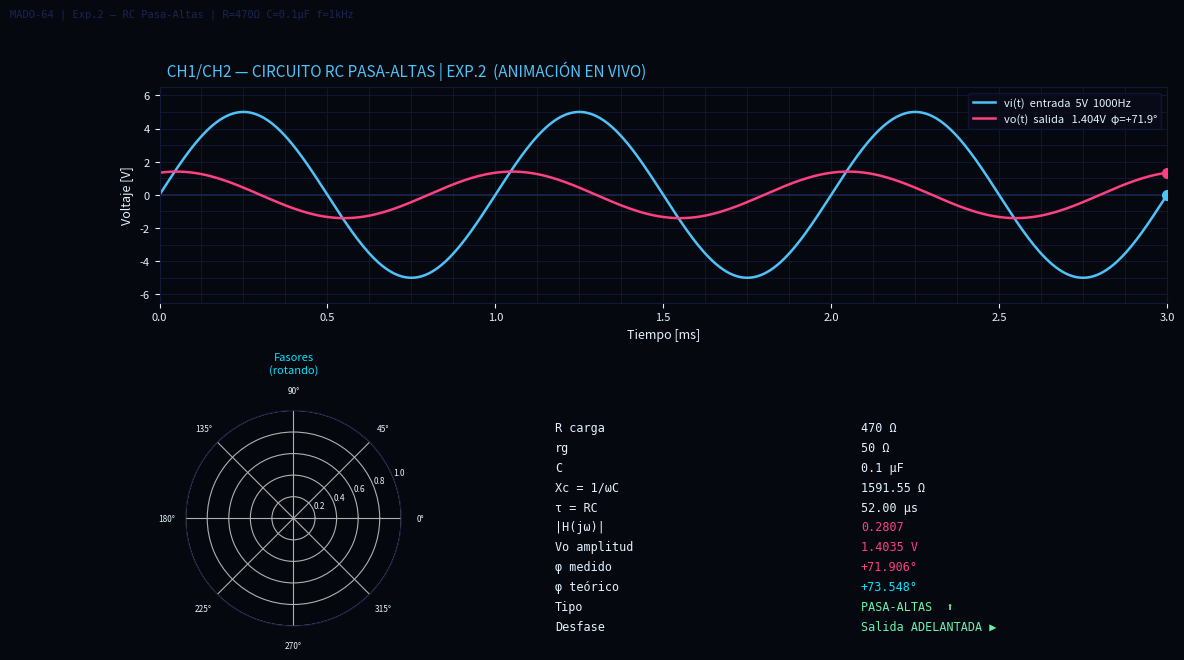

Python code for this plot:
"""
========================================================
 EXPERIMENTO 2 — Circuito RC Pasa-Altas  (ANIMADO)
 R=470Ω  rg=50Ω  C=0.1µF  f=1000Hz  Vm=5V
========================================================
"""
import numpy as np
import matplotlib.pyplot as plt
import matplotlib.animation as animation
from matplotlib.gridspec import GridSpec

# ── Parámetros ─────────────────────────────────────────
R  = 470; rg = 50; C = 0.1e-6; Vm = 5; f = 1000
omega   = 2 * np.pi * f
R_total = R + rg
Xc      = 1 / (omega * C)

H_jw    = (1j * omega * R * C) / (1 + 1j * omega * R_total * C)
mag     = abs(H_jw)
phi     = np.angle(H_jw)
phi_deg = np.degrees(phi)
Vo_amp  = Vm * mag
phi_teo = 90 - np.degrees(np.arctan(omega * R * C))

T        = 1 / f
t_window = 3 * T
N_pts    = 600
t_disp   = np.linspace(0, t_window, N_pts)

# ── Estética azul/rosa ─────────────────────────────────
BG    = '#060810'; GRID  = '#12183a'
BLUE  = '#4fc3f7'; PINK  = '#ff4081'; CYAN  = '#00e5ff'
AMBER = '#ffab40'; WHITE = '#e3f2fd'

fig = plt.figure(figsize=(13, 7), facecolor=BG)
fig.patch.set_facecolor(BG)
gs  = GridSpec(2, 3, figure=fig, hspace=0.5, wspace=0.38)

ax_osc = fig.add_subplot(gs[0, :])
ax_osc.set_facecolor(BG)
for sp in ax_osc.spines.values(): sp.set_edgecolor(GRID)
for y in np.arange(-6, 7, 1):    ax_osc.axhline(y, color=GRID, lw=0.6)
for x in np.linspace(0, t_window*1e3, 25): ax_osc.axvline(x, color=GRID, lw=0.6)
ax_osc.axhline(0, color='#1a2550', lw=1.2)
ax_osc.set_xlim(0, t_window * 1e3)
ax_osc.set_ylim(-6.5, 6.5)
ax_osc.set_xlabel('Tiempo [ms]', color=WHITE, fontsize=9)
ax_osc.set_ylabel('Voltaje [V]', color=WHITE, fontsize=9)
ax_osc.tick_params(colors=WHITE, labelsize=8)
ax_osc.set_title('  CH1/CH2 — CIRCUITO RC PASA-ALTAS | EXP.2  (ANIMACIÓN EN VIVO)',
                 color=BLUE, fontsize=11, pad=8, loc='left')

line_vi, = ax_osc.plot([], [], color=BLUE, lw=1.8,
                        label=f'vi(t)  entrada  {Vm}V  {f}Hz')
line_vo, = ax_osc.plot([], [], color=PINK, lw=1.8,
                        label=f'vo(t)  salida   {Vo_amp:.3f}V  φ=+{phi_deg:.1f}°')
ax_osc.legend(loc='upper right', facecolor='#090c1a',
              edgecolor=GRID, labelcolor=WHITE, fontsize=8)

dot_vi, = ax_osc.plot([], [], 'o', color=BLUE, ms=7, zorder=6)
dot_vo, = ax_osc.plot([], [], 'o', color=PINK, ms=7, zorder=6)

# Anotación de adelanto (flecha dinámica)
arrow_ann = ax_osc.annotate('', xy=(0,0), xytext=(0,0),
    arrowprops=dict(arrowstyle='<->', color=AMBER, lw=1.5))
label_ann = ax_osc.text(0, 6.2, '', color=AMBER, fontsize=7.5, ha='center')

# Panel fasorial ────────────────────────────────────────
ax_fas = fig.add_subplot(gs[1, 0], polar=True)
ax_fas.set_facecolor('#05070f')
ax_fas.spines['polar'].set_color(GRID)
ax_fas.tick_params(colors=WHITE, labelsize=6)
ax_fas.set_title('Fasores\n(rotando)', color=CYAN, fontsize=8, pad=10)
arr_vi = ax_fas.annotate('', xy=(0, Vm),      xytext=(0,0),
    arrowprops=dict(arrowstyle='->', color=BLUE, lw=2.2))
arr_vo = ax_fas.annotate('', xy=(phi, Vo_amp), xytext=(0,0),
    arrowprops=dict(arrowstyle='->', color=PINK, lw=2.2))

# Panel numérico ────────────────────────────────────────
ax_num = fig.add_subplot(gs[1, 1:])
ax_num.set_facecolor('#05070f'); ax_num.axis('off')
rows = [
    ('R carga',    f'{R} Ω',             WHITE),
    ('rg',         f'{rg} Ω',            WHITE),
    ('C',          f'{C*1e6:.1f} µF',    WHITE),
    ('Xc = 1/ωC', f'{Xc:.2f} Ω',        WHITE),
    ('τ = RC',     f'{R_total*C*1e6:.2f} µs', WHITE),
    ('|H(jω)|',    f'{mag:.4f}',         PINK),
    ('Vo amplitud',f'{Vo_amp:.4f} V',    PINK),
    ('φ medido',   f'+{phi_deg:.3f}°',   PINK),
    ('φ teórico',  f'+{phi_teo:.3f}°',   CYAN),
    ('Tipo',       'PASA-ALTAS  ⬆',      '#69f0ae'),
    ('Desfase',    'Salida ADELANTADA ▶','#69f0ae'),
]
yp = 0.95
for lbl, val, col in rows:
    ax_num.text(0.04, yp, lbl,  color=WHITE, fontsize=8.5, transform=ax_num.transAxes, va='top', fontfamily='monospace')
    ax_num.text(0.52, yp, val,  color=col,   fontsize=8.5, transform=ax_num.transAxes, va='top', fontfamily='monospace')
    yp -= 0.092

fig.text(0.01,0.98,'MADO-64 | Exp.2 — RC Pasa-Altas | R=470Ω C=0.1µF f=1kHz',
         color='#1a2550', fontsize=7.5, fontfamily='monospace')

# ── Animación ──────────────────────────────────────────
FRAMES   = 300
t_phase  = np.linspace(0, 2 * np.pi, FRAMES, endpoint=False)

def animate(i):
    phase_offset = t_phase[i]

    vi_vals = Vm     * np.sin(omega * t_disp - phase_offset)
    vo_vals = Vo_amp * np.sin(omega * t_disp - phase_offset + phi)

    line_vi.set_data(t_disp * 1e3, vi_vals)
    line_vo.set_data(t_disp * 1e3, vo_vals)

    dot_vi.set_data([t_disp[-1]*1e3], [vi_vals[-1]])
    dot_vo.set_data([t_disp[-1]*1e3], [vo_vals[-1]])

    # Flecha que muestra el adelanto entre cruces por cero
    t_cross_vi = (phase_offset) / omega
    t_cross_vo = t_cross_vi - phi / omega   # phi > 0 → vo cruza antes
    tc_vi_ms = (t_cross_vi % t_window) * 1e3
    tc_vo_ms = (t_cross_vo % t_window) * 1e3
    if 0 < tc_vi_ms < t_window*1e3 and 0 < tc_vo_ms < t_window*1e3:
        arrow_ann.xy      = (tc_vi_ms, 0.6)
        arrow_ann.xytext  = (tc_vo_ms, 0.6)
        label_ann.set_position(((tc_vi_ms + tc_vo_ms)/2, 1.0))
        label_ann.set_text(f'Δt adelanto = {abs(phi/(omega))*1e6:.1f} µs')

    # Fasores rotan
    angle_now = -phase_offset % (2*np.pi)
    arr_vi.xy     = (angle_now,       Vm)
    arr_vi.xytext = (0, 0)
    arr_vo.xy     = (angle_now + phi, Vo_amp)
    arr_vo.xytext = (0, 0)

    return line_vi, line_vo, dot_vi, dot_vo, label_ann

ani = animation.FuncAnimation(fig, animate, frames=FRAMES,
                               interval=25, blit=True)
plt.tight_layout()
plt.show()
